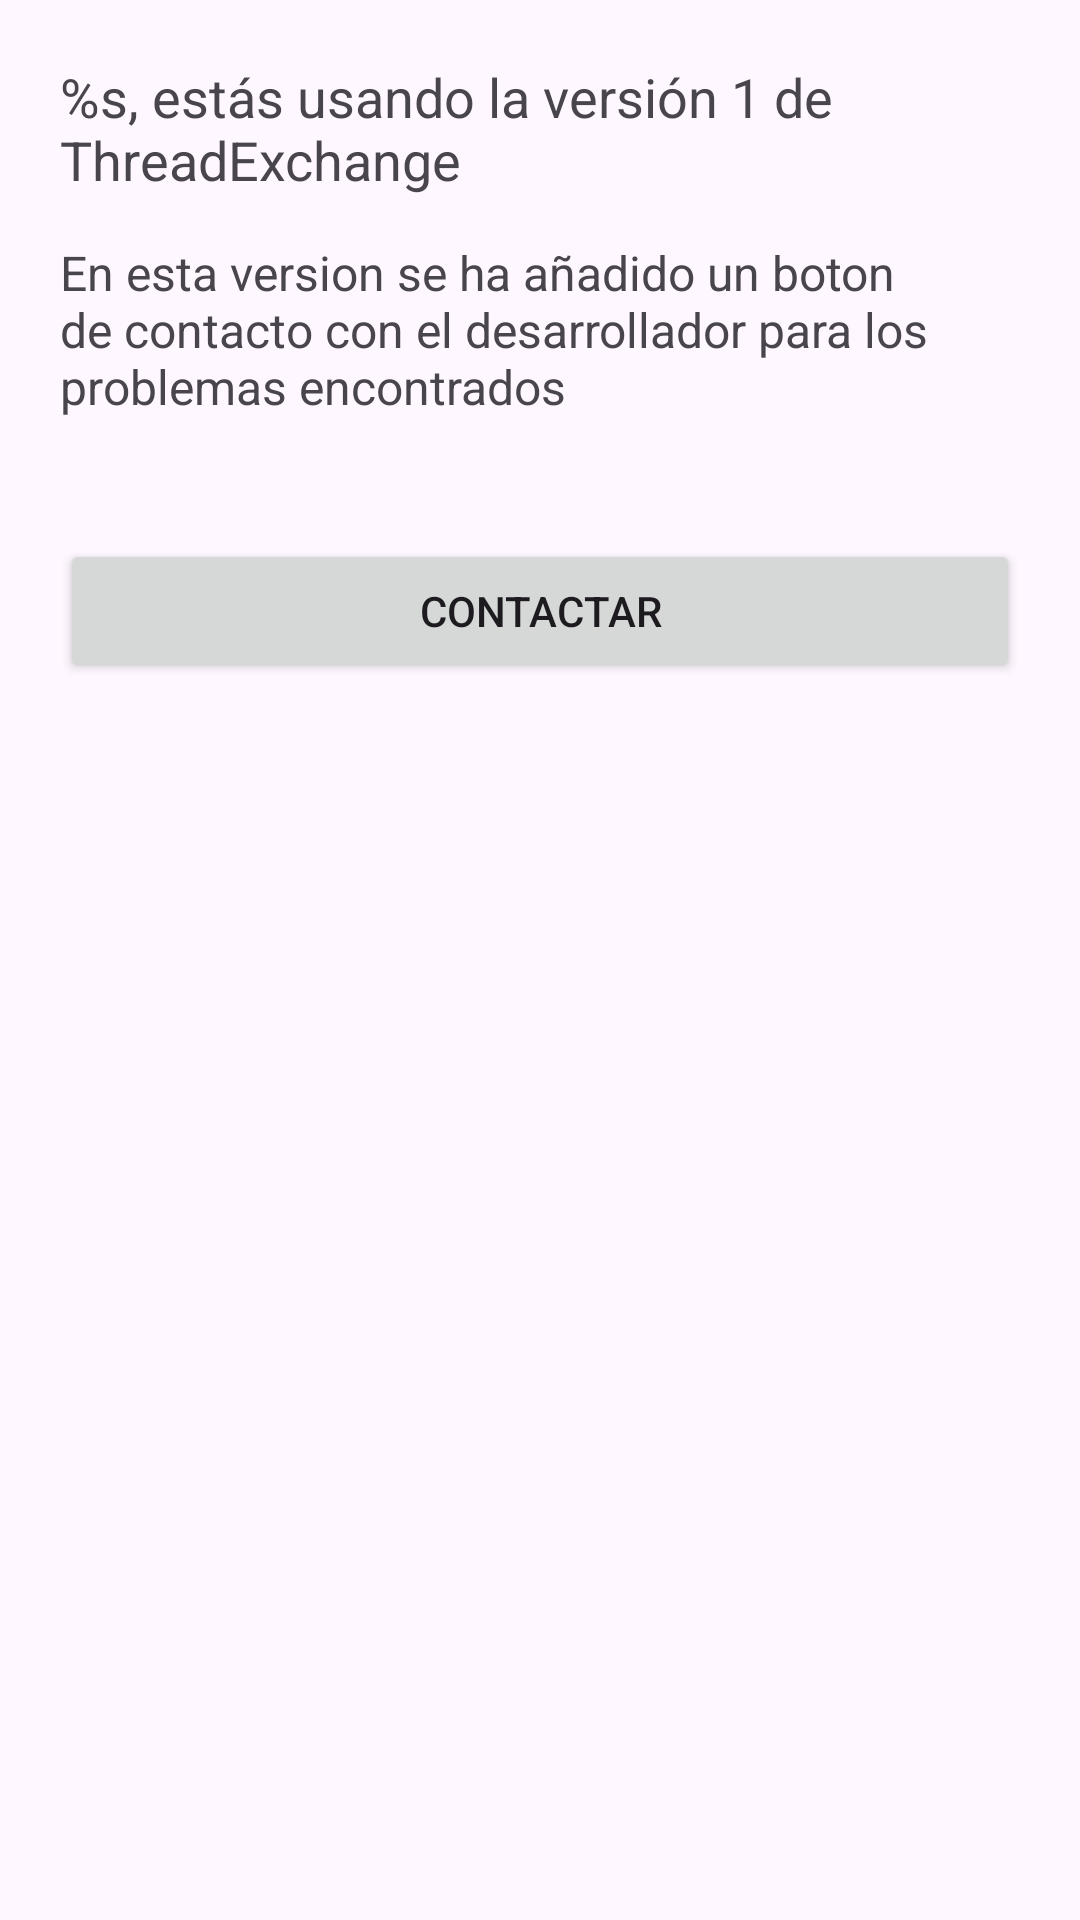

Layout XML and referenced resources for this Android screen:
<!-- AndroidManifest.xml: application theme Theme.ThreadExchange -->
<!-- res/layout/activity_credit.xml -->
<?xml version="1.0" encoding="utf-8"?>
<androidx.constraintlayout.widget.ConstraintLayout xmlns:android="http://schemas.android.com/apk/res/android"
    xmlns:app="http://schemas.android.com/apk/res-auto"
    xmlns:tools="http://schemas.android.com/tools"
    android:layout_width="match_parent"
    android:layout_height="match_parent"
    tools:context=".CreditActivity"
    android:padding="20dp">

    
    <TextView
        android:id="@+id/tvMessage"
        android:layout_width="match_parent"
        android:layout_height="wrap_content"
        android:text="@string/info"
        android:textSize="18sp"
        app:layout_constraintTop_toTopOf="parent"
        android:layout_marginEnd="20dp"/>

    
    <TextView
        android:id="@+id/tvInfo"
        android:layout_width="match_parent"
        android:layout_height="wrap_content"
        android:layout_below="@id/tvMessage"
        android:layout_marginTop="60dp"
        app:layout_constraintTop_toTopOf="@+id/tvMessage"
        android:text="@string/contenido"
        android:textSize="16sp"/>

    
    <Button
        android:id="@+id/Contactar"
        android:layout_width="match_parent"
        android:layout_height="wrap_content"
        android:layout_below="@id/tvInfo"
        android:layout_marginTop="40dp"
        app:layout_constraintTop_toBottomOf="@+id/tvInfo"
        android:text="Contactar"/>

</androidx.constraintlayout.widget.ConstraintLayout>
<!-- resources referenced by this layout -->
<resources>
  <string name="contenido">En esta version se ha añadido un boton de contacto con el desarrollador para los problemas encontrados"</string>
  <string name="info">%s, estás usando la versión 1 de ThreadExchange</string>
  <style name="Theme.ThreadExchange" parent="Base.Theme.ThreadExchange" />
  <style name="Base.Theme.ThreadExchange" parent="Theme.Material3.DayNight.NoActionBar">
          
          
      </style>
</resources>
